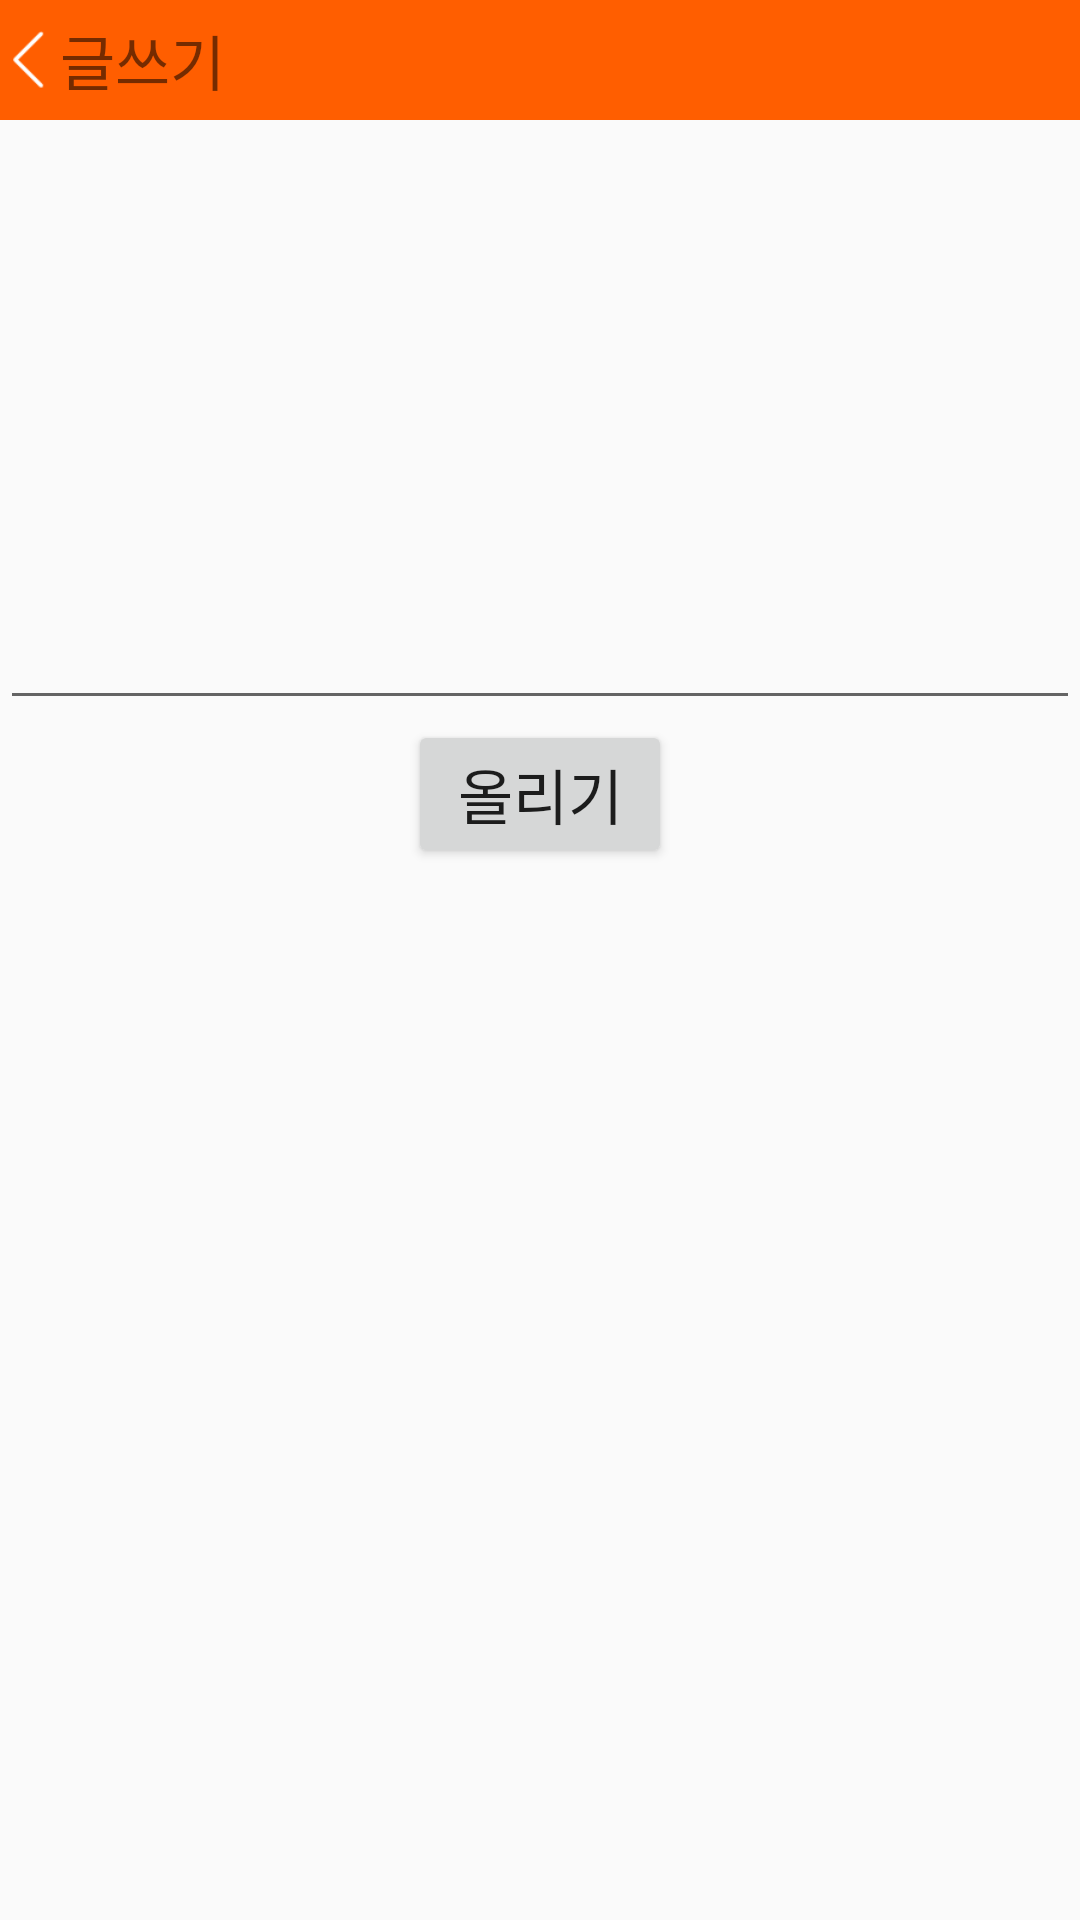

The Android layout XML behind this screen, and the referenced resources:
<!-- AndroidManifest.xml: application theme AppTheme -->
<!-- res/layout/fragment_write.xml -->
<?xml version="1.0" encoding="utf-8"?>
<LinearLayout xmlns:android="http://schemas.android.com/apk/res/android"
    android:layout_width="match_parent"
    android:layout_height="match_parent"
    android:orientation="vertical">

    <LinearLayout
        android:layout_width="match_parent"
        android:layout_height="40dp"
        android:orientation="horizontal"
        android:background="#FF5E00">

        <Button
            android:id="@+id/backButton"
            android:layout_width="20dp"
            android:layout_height="20dp"
            android:background="@drawable/btn_back_up"
            android:layout_gravity="center_vertical"/>

        <TextView
            android:layout_width="match_parent"
            android:layout_height="wrap_content"
            android:text="글쓰기"
            android:textSize="20dp"
            android:layout_gravity="center_vertical"/>
    </LinearLayout>
    <EditText
        android:id="@+id/editText"
        android:layout_width="match_parent"
        android:layout_height="200dp" />
    <Button
        android:id="@+id/writeBtn"
        android:layout_width="wrap_content"
        android:layout_height="wrap_content"
        android:text="올리기"
        android:textSize="20dp"
        android:layout_gravity="center_horizontal"/>
</LinearLayout>
<!-- resources referenced by this layout -->
<resources>
  <!-- drawable btn_back_up: png bitmap (drawable, 206 bytes) -->
  <style name="AppTheme" parent="Theme.AppCompat.Light.DarkActionBar">
          
          <item name="colorPrimary">@color/colorPrimary</item>
          <item name="colorPrimaryDark">@color/colorPrimaryDark</item>
          <item name="colorAccent">@color/colorAccent</item>
          <item name="windowNoTitle">true</item>
      </style>
  <color name="colorPrimary">#3F51B5</color>
  <color name="colorPrimaryDark">#303F9F</color>
  <color name="colorAccent">#FF8000</color>
</resources>
